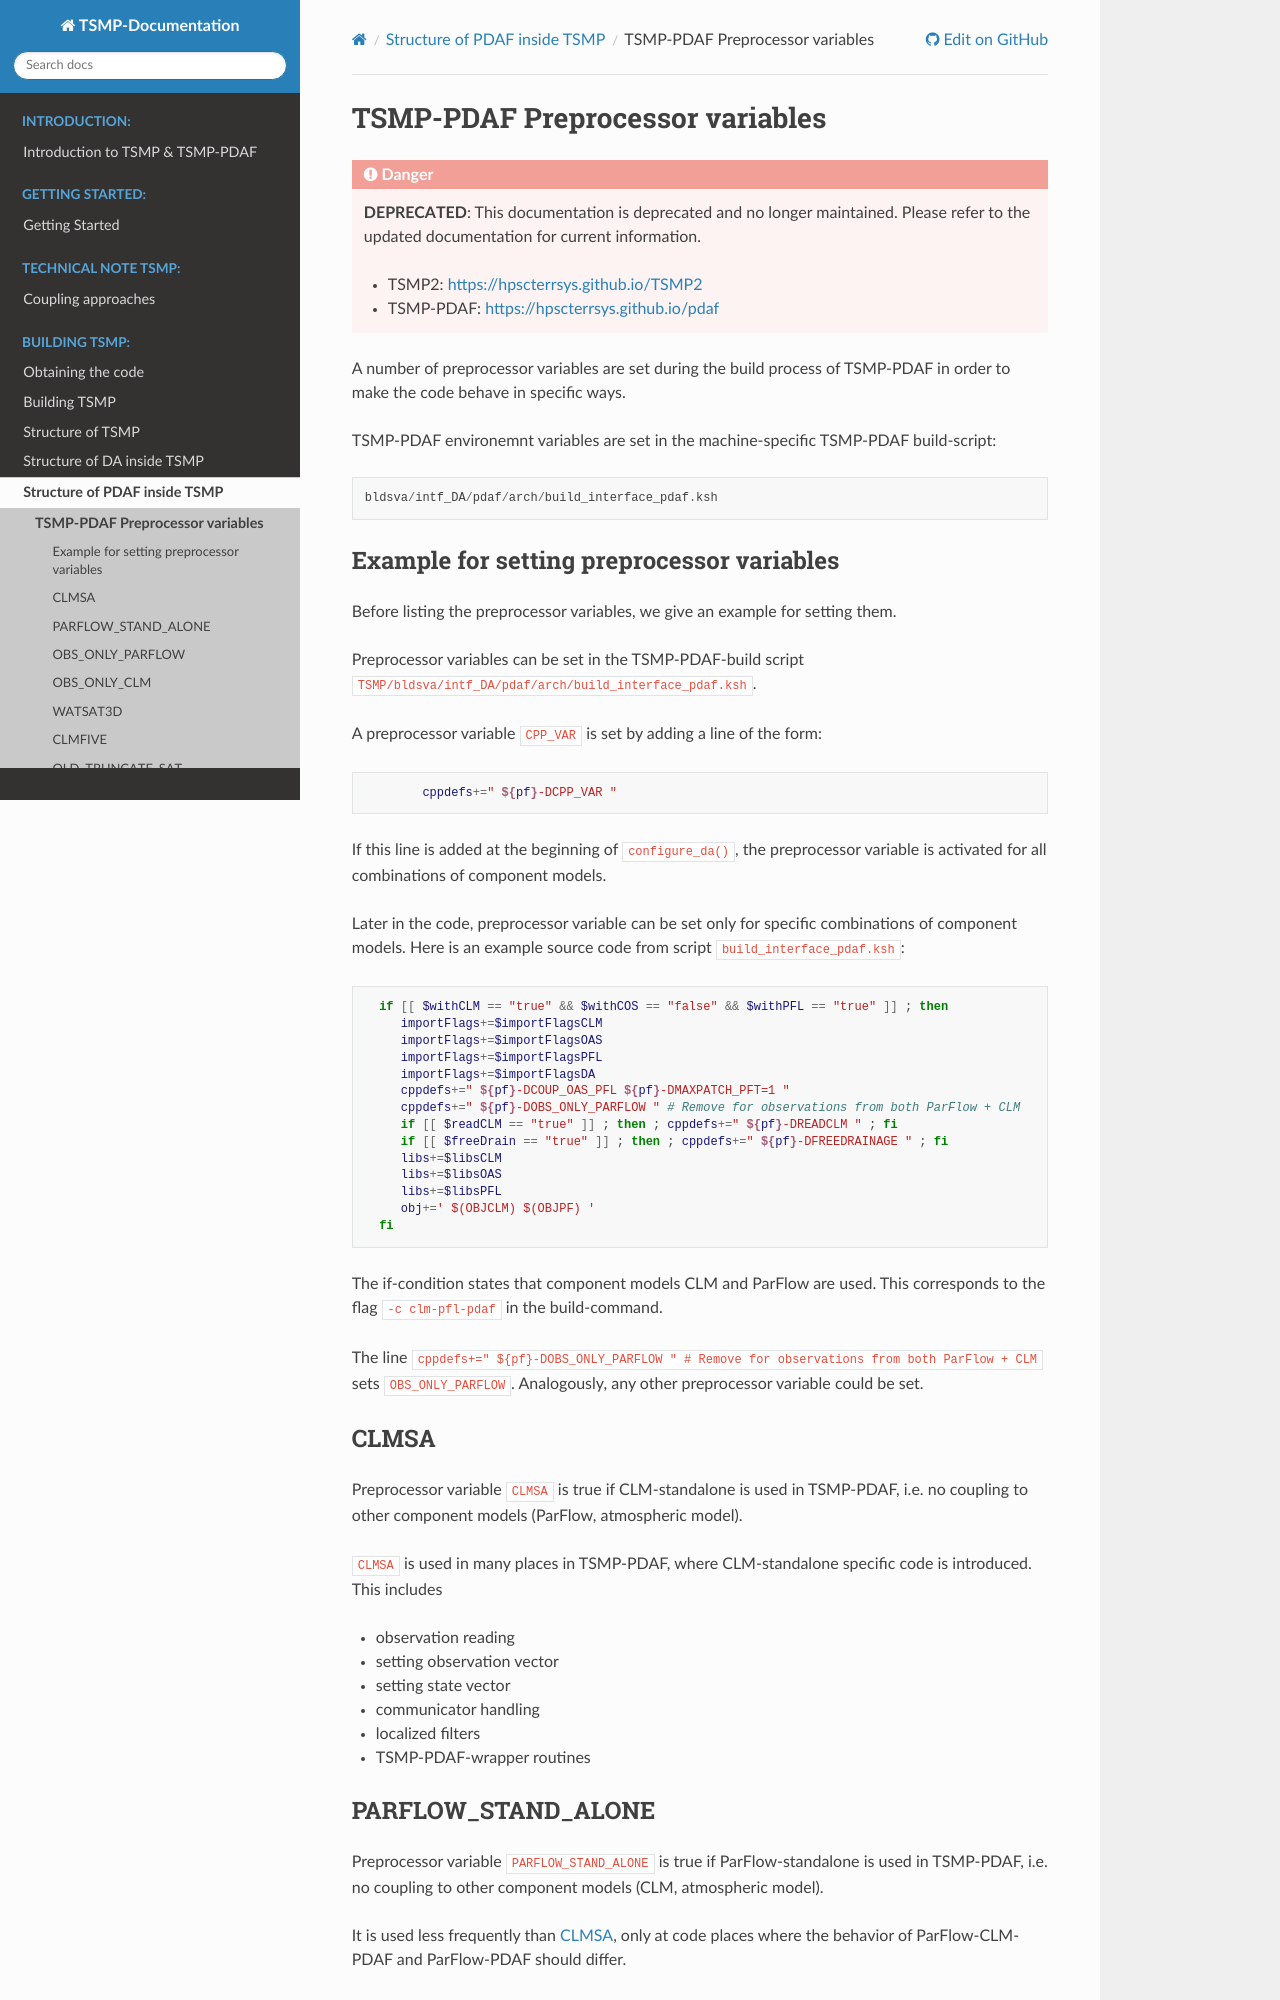

repository: HPSCTerrSys/TSMP · page: content/build_tsmp/build_preprocessor_variables.html · generator: sphinx

# TSMP-PDAF Preprocessor variables #

A number of preprocessor variables are set during the build process of
TSMP-PDAF in order to make the code behave in specific ways.

TSMP-PDAF environemnt variables are set in the machine-specific
TSMP-PDAF build-script:

```
bldsva/intf_DA/pdaf/arch/build_interface_pdaf.ksh
```

## Example for setting preprocessor variables ##

Before listing the preprocessor variables, we give an example for
setting them.

Preprocessor variables can be set in the TSMP-PDAF-build script
`TSMP/bldsva/intf_DA/pdaf/arch/build_interface_pdaf.ksh`.

A preprocessor variable `CPP_VAR` is set by adding a line of the form:
```bash
	cppdefs+=" ${pf}-DCPP_VAR "
```

If this line is added at the beginning of `configure_da()`, the
preprocessor variable is activated for all combinations of component
models.

Later in the code, preprocessor variable can be set only for specific combinations of component models. Here is an example source code from script `build_interface_pdaf.ksh`:
```bash
  if [[ $withCLM == "true" && $withCOS == "false" && $withPFL == "true" ]] ; then
     importFlags+=$importFlagsCLM
     importFlags+=$importFlagsOAS
     importFlags+=$importFlagsPFL
     importFlags+=$importFlagsDA
     cppdefs+=" ${pf}-DCOUP_OAS_PFL ${pf}-DMAXPATCH_PFT=1 "
     cppdefs+=" ${pf}-DOBS_ONLY_PARFLOW " # Remove for observations from both ParFlow + CLM
     if [[ $readCLM == "true" ]] ; then ; cppdefs+=" ${pf}-DREADCLM " ; fi
     if [[ $freeDrain == "true" ]] ; then ; cppdefs+=" ${pf}-DFREEDRAINAGE " ; fi
     libs+=$libsCLM
     libs+=$libsOAS
     libs+=$libsPFL
     obj+=' $(OBJCLM) $(OBJPF) '
  fi
```

The if-condition states that component models CLM and ParFlow are
used. This corresponds to the flag `-c clm-pfl-pdaf` in the
build-command.

The line `cppdefs+=" ${pf}-DOBS_ONLY_PARFLOW " # Remove for
observations from both ParFlow + CLM` sets
`OBS_ONLY_PARFLOW`. Analogously, any other preprocessor variable could
be set.


## CLMSA ##

Preprocessor variable `CLMSA` is true if CLM-standalone is used in
TSMP-PDAF, i.e. no coupling to other component models (ParFlow,
atmospheric model).

`CLMSA` is used in many places in TSMP-PDAF, where CLM-standalone
specific code is introduced. This includes
- observation reading
- setting observation vector
- setting state vector
- communicator handling
- localized filters
- TSMP-PDAF-wrapper routines
